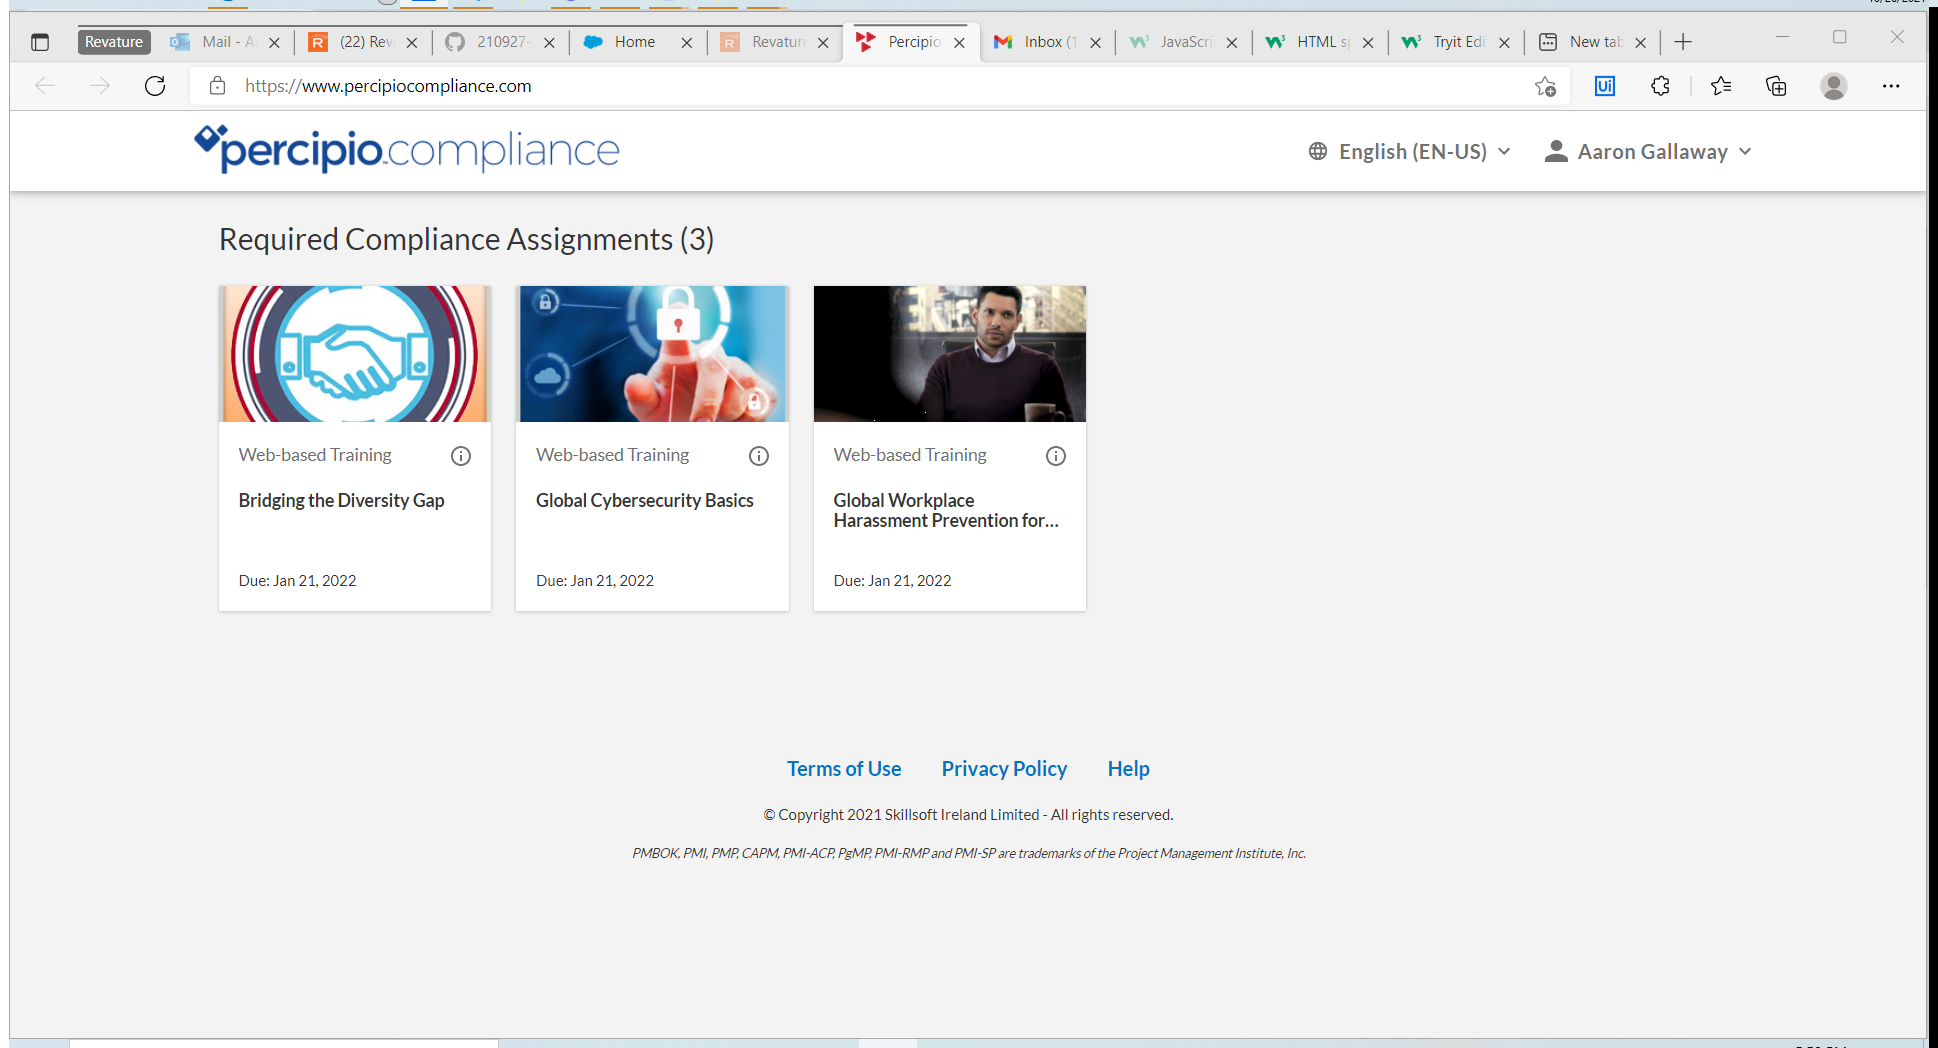
Task: Revature Project P1 - RoSA mark 2
Workflow: GetPegaExpense

Step 1: Attach Browser 'OrderPega Page' in window 'Order | Pega Studio Training Web Application' (chrome.exe)

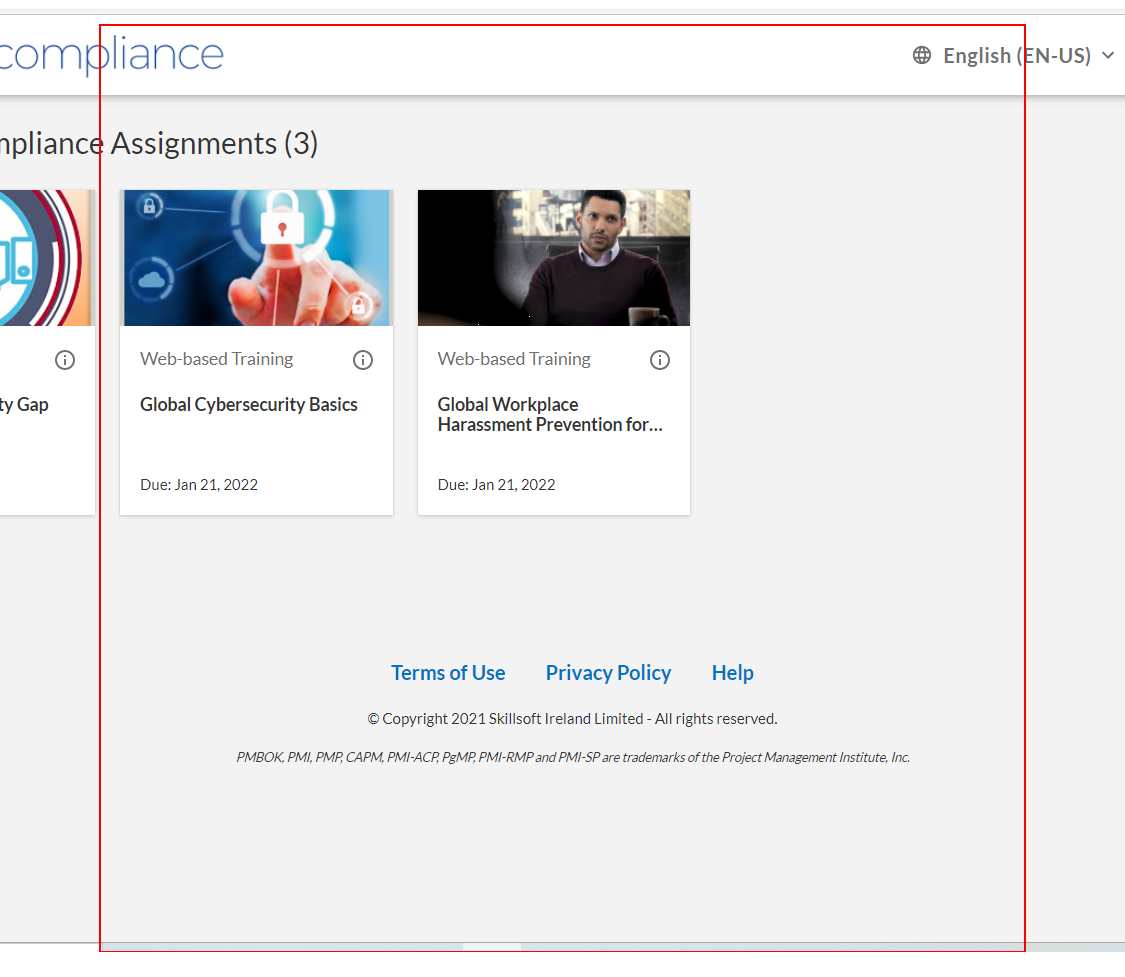
Step 2: get-text from the element 'progressbar_container'